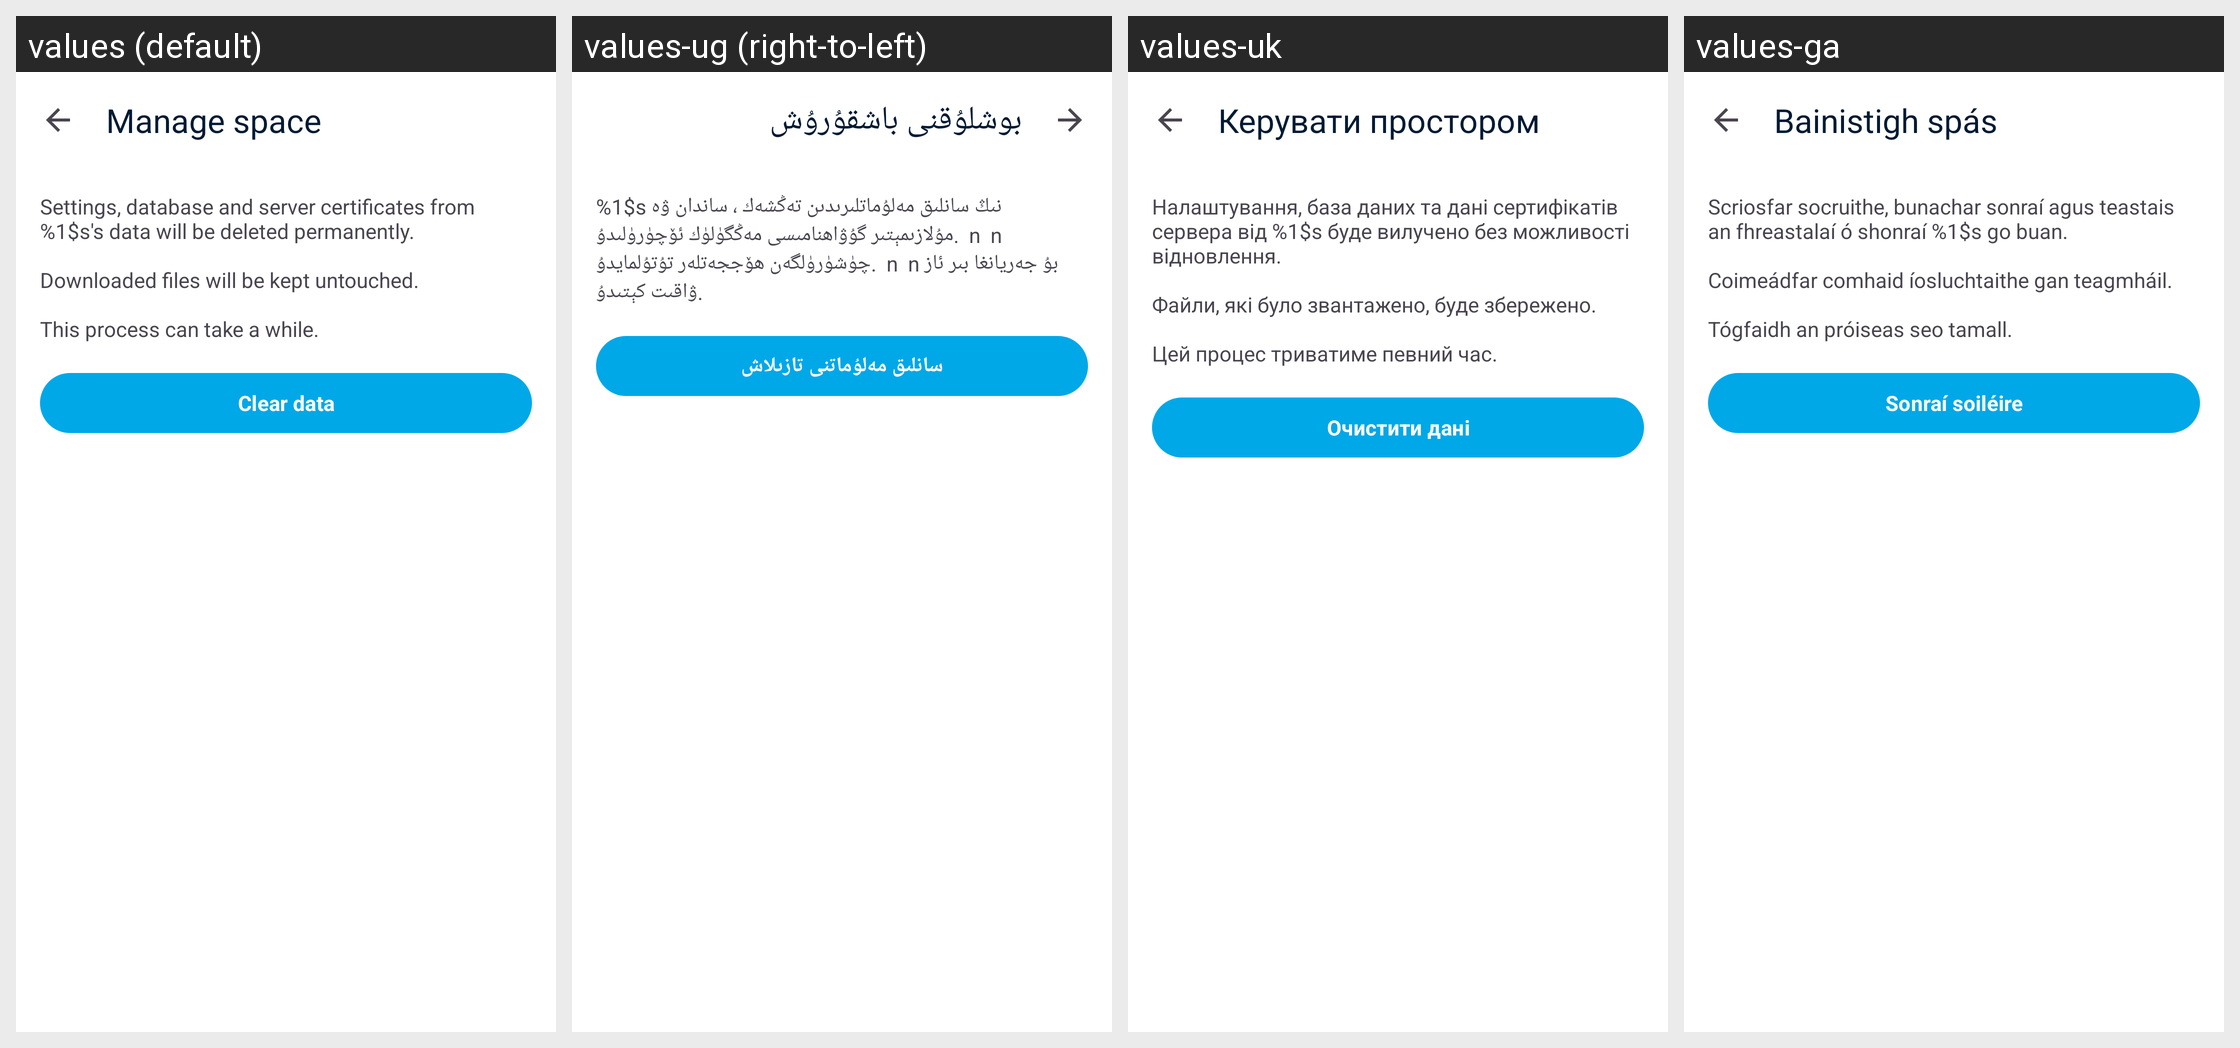

The same Android screen rendered under several of its app's locales, left to right. List the strings drawn on it with the default value and each locale's translation.
Android screen res/layout/activity_manage_space.xml rendered under 4 locales, left to right: values (default), values-ug (right-to-left), values-uk, values-ga. Device: Nexus 5 (rendered at 1080×1920; each locale shown at half size, 540×960, under a caption strip naming it); theme Theme.Fraylon.Toolbar.
Other locales in the repository, not shown: values-ar, values-ast, values-bg-rBG, values-br, values-ca, values-cs-rCZ, values-da, values-de, values-el, values-eo, values-es, values-es-rAR, values-es-rCO, values-es-rEC, values-es-rMX, values-et-rEE, values-eu, values-fa, values-fi-rFI, values-fr, values-gd, values-gl, values-hr, values-hu-rHU, values-in, values-is, values-it, values-iw, values-ja-rJP, values-ka, values-kab, values-ko, values-lo, values-lt-rLT, values-lv, values-mk, values-nb-rNO, values-nl, values-pl, values-pt-rBR, values-pt-rPT, values-ro, values-ru, values-sc, values-sk-rSK, values-sl, values-sq, values-sr, values-sv, values-sw, values-th-rTH, values-tk, values-tr, values-vi, values-zh-rCN, values-zh-rHK, values-zh-rTW.
Strings drawn on this screen, with the default value and each locale's value (text and hints the layout hard-codes, and strings that could not be matched under every locale, appear in the picture but are not listed):

manage_space_title
  values: Manage space
  values-ug: بوشلۇقنى باشقۇرۇش
  values-uk: Керувати простором
  values-ga: Bainistigh spás

manage_space_description
  values: Settings, database and server certificates from %1$s's data will be deleted permanently. 
      
      Downloaded files will be kept untouched.
      
      This process can take a while.
  values-ug: %1$s نىڭ سانلىق مەلۇماتلىرىدىن تەڭشەك ، ساندان ۋە مۇلازىمېتىر گۇۋاھنامىسى مەڭگۈلۈك ئۆچۈرۈلىدۇ.  n  n چۈشۈرۈلگەن ھۆججەتلەر تۇتۇلمايدۇ.  n  n بۇ جەريانغا بىر ئاز ۋاقىت كېتىدۇ.
  values-uk: Налаштування, база даних та дані сертифікатів сервера від %1$s буде вилучено без можливості відновлення.
      
      Файли, які було звантажено, буде збережено.
      
      Цей процес триватиме певний час.
  values-ga: Scriosfar socruithe, bunachar sonraí agus teastais an fhreastalaí ó shonraí %1$s go buan. 
      
      Coimeádfar comhaid íosluchtaithe gan teagmháil.
      
      Tógfaidh an próiseas seo tamall.

manage_space_clear_data
  values: Clear data
  values-ug: سانلىق مەلۇماتنى تازىلاش
  values-uk: Очистити дані
  values-ga: Sonraí soiléire
